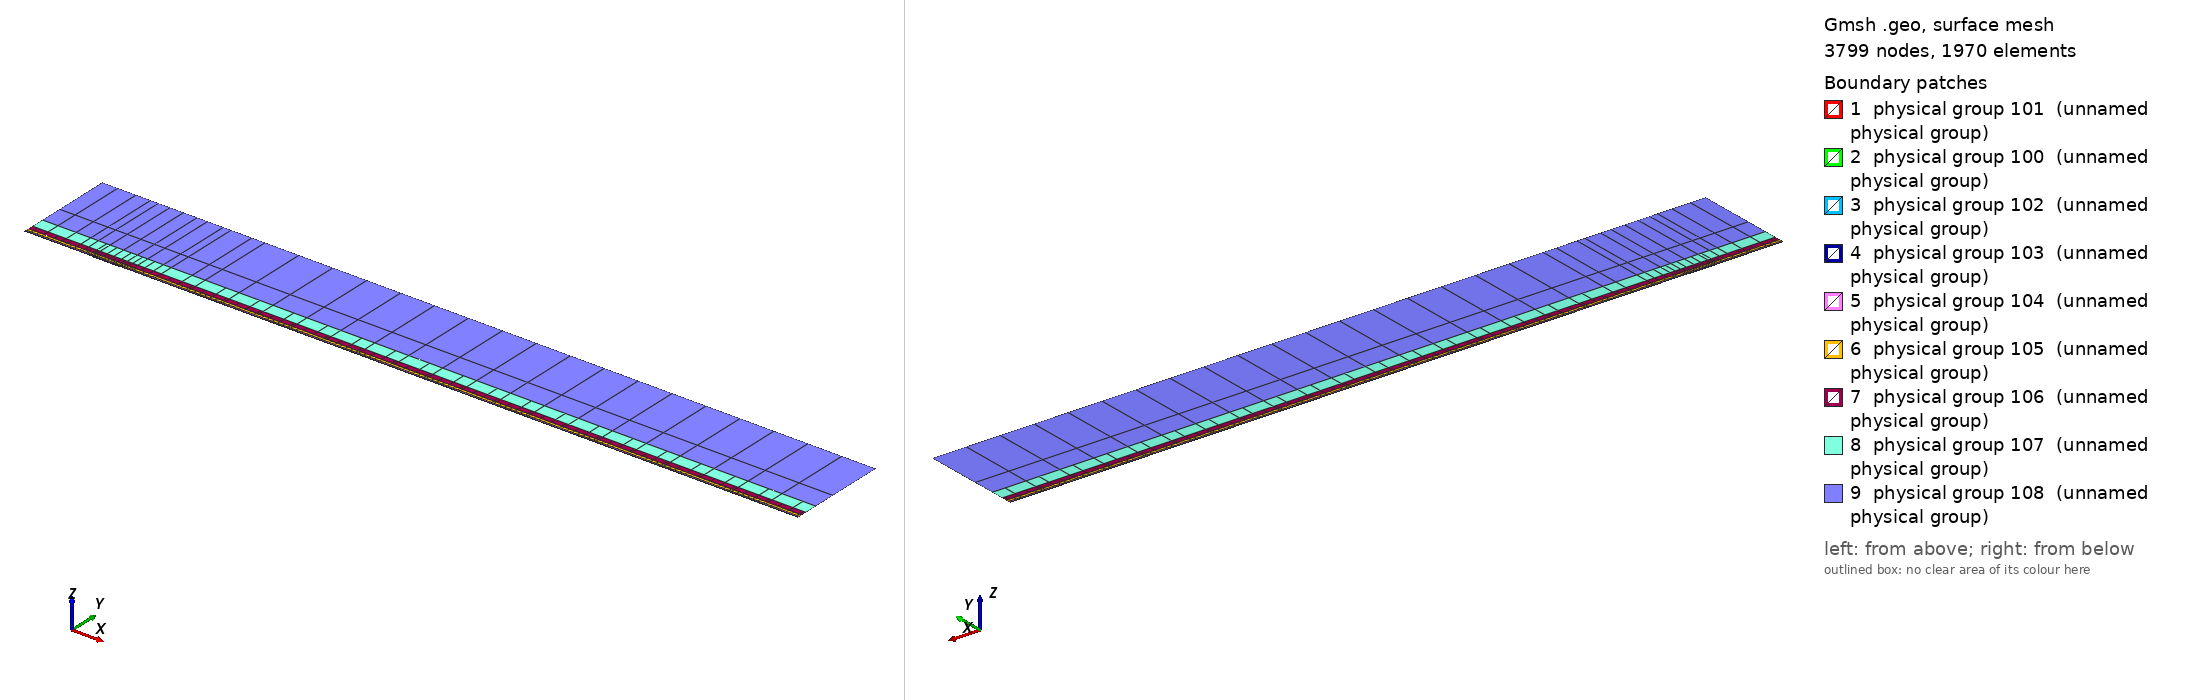

Gmsh geometry script, surface-meshed: 3799 nodes, 1970 surface elements. Boundary patches (legend numbers): 1 physical group 101 (unnamed physical group), 2 physical group 100 (unnamed physical group), 3 physical group 102 (unnamed physical group), 4 physical group 103 (unnamed physical group), 5 physical group 104 (unnamed physical group), 6 physical group 105 (unnamed physical group), 7 physical group 106 (unnamed physical group), 8 physical group 107 (unnamed physical group), 9 physical group 108 (unnamed physical group). Left view from above one corner, right view from below the opposite corner. Legend entries are the model's physical surfaces. The drawing asked Gmsh for element sizes between 1% and 20% of the model's largest extent; the script's own settings can give other sizes.

=== mesh.geo (drawn) ===
// Keep coincident points/curves of the non-conforming interfaces as distinct entities
Geometry.AutoCoherence = 0;

// Macro parameters
deltaStar = 1;
D = 0.9 * deltaStar; // depth of the gap
W = 40 * deltaStar; // width of the gap
BL = 0.25 * deltaStar; // height of the first layer of quad elements (conforming with the gap)
x0 = 100 * deltaStar; // x distance from inflow to gap
lengthOutflow = 1000 * deltaStar; // length after the gap
x3 = W + lengthOutflow; // last point of the domain
height = 150 * deltaStar; // height of the domain

// Micro parameters
dx = 0.15; // horizontal size of the elements at the leading edge of the gap (x = 0)
dx_te = dx; // horizontal size of the elements at the trailing edge of the gap (x = W, most resolution-demanding point in the domain)
dy = 1.25 * dx;

// Horizontal sizes. The first layer of quads (layer L = 0) has size dx (dx_te) at the leading (trailing) edge of the gap, growing with
// ratio q_h[0] away from them up to h_max[0]. Layer L and L + 1 (L = k + 1 is the strip k) are separated by a non-conforming interface
// (except inside the gap, where the first layer is conforming with it).
// NESTED interfaces: the nodes of strip k are a subset of the nodes of the layer below. Two neighbouring faces of the layer below are
// merged into one face (2:1) only if the merged face is not larger than the target size of strip k,
// h_target_k = Min(dx * coarsen_h^(k + 1) + (q_h[k + 1] - 1) * d, h_max[k + 1]) (d = distance to the closest edge of the gap);
// otherwise the face is kept (1:1). Hence every vertex of the upper side of an interface is also a vertex of the lower side, and no
// face of the lower side straddles a vertex of the upper side (a staggered, non-nested interface makes P4 unstable).
y_if[] = {BL, 0.75 * deltaStar, 1.75 * deltaStar, 3.75 * deltaStar, 8 * deltaStar, 16 * deltaStar, 35 * deltaStar}; // heights of the non-conforming interfaces (first one must be BL)
coarsen_h = 2; // horizontal coarsening factor of h_min across each interface
q_h[] = {1.1, 1.15, 1.15, 1.2, 1.25, 1.3, 1.35, 1.4}; // horizontal growth ratio away from the edges of the gap, for each layer
h_max[] = {4, 4, 4, 5, 8, 20, 50, 200}; // R1: refined to resolve the TS waves downstream (DNS: {8, 10, 20, 50, 100, 200, 300, 500}) // maximum horizontal size, for each layer
q_v[] = {1.3, 1.3, 1.3, 1.4, 1.6, 2.0, 2.5}; // vertical growth ratio of the elements in each strip
n_v_min[] = {1, 1, 1, 1, 1, 1, 1, 1};
k_fine_end = 4; // from strip k_fine_end on, the 2:1 merging in each interval starts at the end closest to the gap (otherwise the last
                // face before the leading edge is never merged and becomes a spike of very large aspect ratio in the upper strips)

// Every interface is split in x into segments of length ~seg_len (plus the breakpoints 0, W/2, W). Each segment is a separate
// Nektar++ interface: Nektar++ pairs every rank holding one side of an interface with every rank holding the other side,
// so short segments keep the interface communication local.
seg_len = 50;

// fit (check the file scripts/fit_gmsh.py for more details)
p_in_v_left = 1.0335663036230878 - 1.0234149444433507/(W - 0.8098798097181781)^0.5991729377115732; // densitiy concentration of elements inside the gap, vertically, near the left wall.
p_in_v_right = 1.008073572191136 - 1.1471875292840257/(W - 1.2941255994826328)^0.7890392764815325; // densitiy concentration of elements inside the gap, vertically, near the right wall.
p_in_h_bottom = 0.8; // densitiy concentration of elements inside the gap, horizontally.
p_in_h_top = 0.8; // densitiy concentration of elements inside the gap, horizontally.
p_out_h = 0.5; // densitiy concentration of elements of the first layer, vertically (towards the wall).

// Automated parameters
a_in_v_right = dx_te / (W / 2);
a_in_v_left = dx / (W / 2);
a_in_h_bottom = dy / (D / 2);
a_in_h_top = dx / (D / 2);
a_out_h = dx / BL;

// for the derivation of the formula, see file 20250123_gmshFormula.md in the docs folder
N_in_v_right = Ceil( Log (a_in_v_right / (1 - p_in_v_right + a_in_v_right * p_in_v_right)) / Log(p_in_v_right) );
N_in_v_left = Ceil( Log (a_in_v_left / (1 - p_in_v_left + a_in_v_left * p_in_v_left)) / Log(p_in_v_left) );
N_in_h_bottom = Ceil( Log (a_in_h_bottom / (1 - p_in_h_bottom + a_in_h_bottom * p_in_h_bottom)) / Log(p_in_h_bottom) );
N_in_h_top = Ceil( Log (a_in_h_top / (1 - p_in_h_top + a_in_h_top * p_in_h_top)) / Log(p_in_h_top) );
N_out_h = Ceil( Log (a_out_h / (1 - p_out_h + a_out_h * p_out_h)) / Log(p_out_h) ) + 1; // + 1 is to correct the fact that the distance is too small to properly approximate the dx length
N_out_h = Max(N_out_h, n_v_min[0] + 1);

// ---------------------------
// gap
// ---------------------------
Point(2) = {0,0,0};
Point(3) = {0,-D,0};
Point(4) = {W,-D,0};
Point(5) = {W,0,0};
Point(13) = {W/2,0,0};
Point(15) = {0,-D/2,0};
Point(16) = {W/2,-D,0};
Point(17) = {W,-D/2,0};
Line(2) = {2,15};
Line(3) = {3,16};
Line(4) = {4,17};
Line(14) = {2,13};
Line(15) = {15,3};
Line(16) = {16,4};
Line(17) = {17,5};
Line(18) = {13,5};
Curve Loop(2) = {2, 15, 3, 16, 4, 17, -18, -14};
Plane Surface(2) = {2};
Transfinite Surface {2} = {3, 4, 5, 2};
Transfinite Curve {18, 16} = N_in_v_right Using Progression p_in_v_right;
Transfinite Curve {-14, -3} = N_in_v_left Using Progression p_in_v_left;
Transfinite Curve {15, -4} = N_in_h_bottom Using Progression p_in_h_bottom;
Transfinite Curve {-2, 17} = N_in_h_top Using Progression p_in_h_top;
Recombine Surface {2};

// ---------------------------
// breakpoints of the segments of the interfaces (common to all the horizontal lines)
// ---------------------------
x_int[] = {-x0};
n_seg = Max(Round((x0) / seg_len), 1);
For m In {1:n_seg-1}
  x_int[] += {-x0 + m * x0 / n_seg};
EndFor
x_int[] += {0, W/2, W};
n_seg = Max(Round((x3 - W) / seg_len), 1);
For m In {1:n_seg-1}
  x_int[] += {W + m * (x3 - W) / n_seg};
EndFor
x_int[] += {x3};
nInt = #x_int[] - 1;

// Macro creating a horizontal chain of lines at height y_chain, from -x0 to x3, with points at all the breakpoints x_int[]
// and size h_min_k at the edges of the gap, growing with ratio q_k up to h_max_k.
// If gap_lines == 1, the intervals [0, W/2] and [W/2, W] use the lines gap_l and gap_r instead (conforming with the gap).
// Output: chain[] (lines), chain_cnt[] (number of lines in each interval), p_first, p_last (end points)
// Macro appending to Xc[] the n_ nodes (excluding the first one) of a transfinite line [xa_, xa_ + L_] with n_ elements and progression r_
Macro AddNodes
  For j In {1:n_}
    If (Fabs(r_ - 1) < 1e-12)
      Xc[] += {xa_ + L_ * j / n_};
    Else
      Xc[] += {xa_ + L_ * (r_^j - 1) / (r_^n_ - 1)};
    EndIf
  EndFor
Return

// Macro setting isb_ = 1 if xq_ is one of the breakpoints x_int[]
Macro IsBreakpoint
  isb_ = 0;
  For ib_ In {0:#x_int[]-1}
    If (Fabs(xq_ - x_int[ib_]) < 1e-9)
      isb_ = 1;
    EndIf
  EndFor
Return

// Macro creating the nested chain of strip k from the nodes X_lo[] of the layer below, interval by interval (between breakpoints):
// two neighbouring faces are merged (2:1) if the merged face is not larger than the target size of the strip; otherwise the face
// is kept (1:1). The faces are paired from the left end of each interval, except from strip k_fine_end on in the intervals whose
// fine end (closest edge of the gap) is on the right (x < 0 and W/2 < x < W), which are paired from the right. Output: X_up[]
Macro NestedNodes
  X_up[] = {X_lo[0]};
  j0_ = 0;
  For ii_ In {0:nInt-1}
    // nodes j0_..j1_ of X_lo[] in the interval [x_int[ii_], x_int[ii_ + 1]]
    found_ = 0;
    For jj_ In {j0_ + 1:#X_lo[]-1}
      If (found_ == 0 && Fabs(X_lo[jj_] - x_int[ii_ + 1]) < 1e-9)
        j1_ = jj_; found_ = 1;
      EndIf
    EndFor
    xmi_ = (x_int[ii_] + x_int[ii_ + 1]) / 2;
    rev_ = (k >= k_fine_end && (xmi_ < 0 || (xmi_ > W/2 && xmi_ < W)));
    seg_[] = {};
    If (rev_)
      For jj_ In {j1_:j0_:-1}
        seg_[] += {X_lo[jj_]};
      EndFor
    Else
      For jj_ In {j0_:j1_}
        seg_[] += {X_lo[jj_]};
      EndFor
    EndIf
    // greedy pairing along seg_[] (no breakpoint inside it)
    out_[] = {seg_[0]};
    skip = 0;
    For j In {0:#seg_[]-2}
      If (skip)
        skip = 0;
      Else
        merge = 0;
        If (j + 2 <= #seg_[] - 1)
          xm_ = (seg_[j] + seg_[j + 2]) / 2;
          d_ = (xm_ < W/2 ? Fabs(xm_) : Fabs(xm_ - W));
          hm_ = (xm_ > W/2 ? dx_te : dx) * coarsen_h^(k + 1);
          ht_ = Min(hm_ + (q_h[k + 1] - 1) * d_, h_max[k + 1]);
          If (Fabs(seg_[j + 2] - seg_[j]) <= ht_)
            merge = 1;
          EndIf
        EndIf
        If (merge)
          out_[] += {seg_[j + 2]}; skip = 1;
        Else
          out_[] += {seg_[j + 1]};
        EndIf
      EndIf
    EndFor
    // append the new nodes of the interval (without its first node, already in X_up[]) in increasing x
    If (rev_)
      For jj_ In {#out_[]-2:0:-1}
        X_up[] += {out_[jj_]};
      EndFor
    Else
      For jj_ In {1:#out_[]-1}
        X_up[] += {out_[jj_]};
      EndFor
    EndIf
    j0_ = j1_;
  EndFor
Return

// Macro creating a chain of straight lines (one element each) through the nodes X_up[] at height y_chain.
// Output: chain[] (lines), chain_cnt[] (number of lines in each interval between breakpoints), p_first, p_last
Macro ExplicitChain
  chain[] = {}; chain_cnt[] = {};
  pa = newp; Point(pa) = {X_up[0], y_chain, 0}; p_first = pa;
  cnt = 0;
  For j In {1:#X_up[]-1}
    pb = newp; Point(pb) = {X_up[j], y_chain, 0};
    l = newl; Line(l) = {pa, pb};
    Transfinite Curve {l} = 2;
    chain[] += {l}; cnt += 1;
    xq_ = X_up[j]; Call IsBreakpoint;
    If (isb_)
      chain_cnt[] += {cnt}; cnt = 0;
    EndIf
    pa = pb;
  EndFor
  p_last = pa;
Return

Macro HorizontalChain
  chain[] = {};
  chain_cnt[] = {};
  Xc[] = {x_int[0]}; // x of the nodes of the chain
  pa = newp; Point(pa) = {x_int[0], y_chain, 0};
  p_first = pa;
  For i In {0:nInt-1}
    xm = (x_int[i] + x_int[i + 1]) / 2;
    h_min_i = (xm > W/2 ? Min(h_min_k * dx_te / dx, h_max_k) : h_min_k); // size at the closest edge of the gap
    d_c = (h_max_k - h_min_i) / (q_k - 1); // distance to the gap edge where the size reaches h_max_k
    If (gap_lines && xm > 0 && xm < W)
      If (xm < W/2)
        chain[] += {gap_l}; pb = gap_pm;
        For j In {1:N_in_v_left-1}
          m = N_in_v_left - 1 - j;
          Xc[] += {W/2 - W/2 * (p_in_v_left^m - 1) / (p_in_v_left^(N_in_v_left - 1) - 1)};
        EndFor
      Else
        chain[] += {gap_r}; pb = gap_pr;
        For j In {1:N_in_v_right-1}
          Xc[] += {W/2 + W/2 * (p_in_v_right^j - 1) / (p_in_v_right^(N_in_v_right - 1) - 1)};
        EndFor
      EndIf
      chain_cnt[] += {1};
    Else
      If (gap_lines && x_int[i + 1] == 0)
        pb = gap_pl;
      Else
        pb = newp; Point(pb) = {x_int[i + 1], y_chain, 0};
      EndIf
      // distance of both ends to the closest edge of the gap (the breakpoints include 0, W/2 and W)
      If (xm < 0)
        da = -x_int[i]; db = -x_int[i + 1];
      ElseIf (xm < W/2)
        da = x_int[i]; db = x_int[i + 1];
      ElseIf (xm < W)
        da = W - x_int[i]; db = W - x_int[i + 1];
      Else
        da = x_int[i] - W; db = x_int[i + 1] - W;
      EndIf
      d1 = Min(da, db); d2 = Max(da, db);
      h1 = Min(h_min_i + (q_k - 1) * d1, h_max_k);
      If (d2 <= d_c + 0.5 * h_max_k || d1 >= d_c - 0.5 * h1)
        // a single line: geometric (fine end at the gap side) or uniform
        If (d1 >= d_c - 0.5 * h1)
          n = Max( Round((d2 - d1) / h_max_k), 1 ); prog = 1;
        Else
          h2 = Min(h_min_i + (q_k - 1) * d2, h_max_k);
          n = Max( Round(Log(h2 / h1) / Log(q_k) + (d2 - Min(d2, d_c)) / h_max_k), 1 ); prog = q_k;
        EndIf
        l = newl; Line(l) = {pa, pb};
        Transfinite Curve {l} = n + 1 Using Progression (da < db ? prog : 1/prog);
        xa_ = x_int[i]; L_ = x_int[i + 1] - x_int[i]; n_ = n; r_ = (da < db ? prog : 1/prog); Call AddNodes;
        chain[] += {l};
        chain_cnt[] += {1};
      Else
        // geometric part next to the gap side, uniform part away from it
        n_g = Max( Round(Log(h_max_k / h1) / Log(q_k)), 1 );
        n_u = Max( Round((d2 - d_c) / h_max_k), 1 );
        pm = newp;
        If (da < db)
          Point(pm) = {x_int[i] + (d_c - d1), y_chain, 0};
          lg = newl; Line(lg) = {pa, pm};
          lu = newl; Line(lu) = {pm, pb};
          Transfinite Curve {lg} = n_g + 1 Using Progression q_k;
          Transfinite Curve {lu} = n_u + 1 Using Progression 1;
          chain[] += {lg, lu};
          xa_ = x_int[i]; L_ = d_c - d1; n_ = n_g; r_ = q_k; Call AddNodes;
          xa_ = x_int[i] + (d_c - d1); L_ = x_int[i + 1] - xa_; n_ = n_u; r_ = 1; Call AddNodes;
        Else
          Point(pm) = {x_int[i + 1] - (d_c - d1), y_chain, 0};
          lu = newl; Line(lu) = {pa, pm};
          lg = newl; Line(lg) = {pm, pb};
          Transfinite Curve {lu} = n_u + 1 Using Progression 1;
          Transfinite Curve {lg} = n_g + 1 Using Progression 1/q_k;
          chain[] += {lu, lg};
          xa_ = x_int[i]; L_ = x_int[i + 1] - (d_c - d1) - xa_; n_ = n_u; r_ = 1; Call AddNodes;
          xa_ = x_int[i + 1] - (d_c - d1); L_ = d_c - d1; n_ = n_g; r_ = 1/q_k; Call AddNodes;
        EndIf
        chain_cnt[] += {2};
      EndIf
    EndIf
    pa = pb;
  EndFor
  p_last = pa;
Return

// ---------------------------
// first layer of quads (y in [0, BL]), conforming with the gap
// ---------------------------
Point(11) = {0,BL,0};
Point(14) = {W/2,BL,0};
Point(12) = {W,BL,0};
Line(12) = {11,14};
Line(19) = {14,12};
Transfinite Curve {19} = N_in_v_right Using Progression p_in_v_right;
Transfinite Curve {-12} = N_in_v_left Using Progression p_in_v_left;

h_min_k = dx; h_max_k = h_max[0]; q_k = q_h[0];
gap_lines = 1;
y_chain = 0; gap_l = 14; gap_r = 18; gap_pl = 2; gap_pm = 13; gap_pr = 5;
Call HorizontalChain;
wall0[] = {chain[]}; pw0 = p_first; pw1 = p_last;
y_chain = BL; gap_l = 12; gap_r = 19; gap_pl = 11; gap_pm = 14; gap_pr = 12;
Call HorizontalChain;
top0[] = {chain[]}; top0_cnt[] = {chain_cnt[]}; pt0 = p_first; pt1 = p_last;
X_lo[] = {Xc[]};
gap_lines = 0;

l_in0 = newl; Line(l_in0) = {pt0, pw0};
l_out0 = newl; Line(l_out0) = {pw1, pt1};
Transfinite Curve {l_in0} = N_out_h Using Progression p_out_h;
Transfinite Curve {-l_out0} = N_out_h Using Progression p_out_h;
cl = newcl; Curve Loop(cl) = {wall0[], l_out0, -top0[{#top0[]-1:0:-1}], l_in0};
s0 = news; Plane Surface(s0) = {cl};
Transfinite Surface {s0} = {pw0, pw1, pt1, pt0};
Recombine Surface {s0};
wall[] = {};
For i In {0:#wall0[]-1}
  If (wall0[i] != 14 && wall0[i] != 18)
    wall[] += {wall0[i]};
  EndIf
EndFor

// ---------------------------
// non-conforming quad strips
// ---------------------------
nStrips = #y_if[];
y_if[] += {height};
h_v = BL * (1 - p_out_h) / (1 - p_out_h^(N_out_h - 1)) * p_out_h^0; // largest element of the first layer (top)
inlet_strips[] = {};
outlet_strips[] = {};
lower_if[] = {top0[]};
lower_cnt[] = {top0_cnt[]};
For k In {0:nStrips-1}
  // nodes of the strip: nested in the nodes of the layer below (1:1 or 2:1)
  Call NestedNodes;
  // horizontal lines (new points also at the bottom, so that the interface is non-conforming, but nested)
  y_chain = y_if[k];
  Call ExplicitChain;
  bottom[] = {chain[]}; bottom_cnt[] = {chain_cnt[]}; pb0 = p_first; pb1 = p_last;
  y_chain = y_if[k + 1];
  Call ExplicitChain;
  top[] = {chain[]}; top_cnt[] = {chain_cnt[]}; pt0 = p_first; pt1 = p_last;
  X_lo[] = {X_up[]};

  // vertical lines, geometric growth q_v starting from the size of the last element below
  H = y_if[k + 1] - y_if[k];
  E_v = Max( Round( Log(1 + H * (q_v[k] - 1) / (q_v[k] * h_v)) / Log(q_v[k]) ), n_v_min[k + 1] );
  h_v = H * (q_v[k] - 1) / (q_v[k]^E_v - 1) * q_v[k]^(E_v - 1); // actual size of the last element of the strip
  ll = newl; Line(ll) = {pb0, pt0};
  lr = newl; Line(lr) = {pb1, pt1};
  Transfinite Curve {ll, lr} = E_v + 1 Using Progression q_v[k];
  inlet_strips[] += {ll};
  outlet_strips[] += {lr};

  // surface
  cl = newcl; Curve Loop(cl) = {bottom[], lr, -top[{#top[]-1:0:-1}], -ll};
  s = news; Plane Surface(s) = {cl};
  Transfinite Surface {s} = {pb0, pb1, pt1, pt0};
  Recombine Surface {s};
  Physical Surface(102 + k) = {s};

  // interface k, segment i: lower side 200 + 2*(k*nInt + i), upper side 201 + 2*(k*nInt + i)
  cl_lo = 0; cl_up = 0;
  For i In {0:nInt-1}
    Physical Curve(200 + 2*(k*nInt + i)) = {lower_if[{cl_lo:cl_lo + lower_cnt[i] - 1}]};
    Physical Curve(201 + 2*(k*nInt + i)) = {bottom[{cl_up:cl_up + bottom_cnt[i] - 1}]};
    cl_lo += lower_cnt[i];
    cl_up += bottom_cnt[i];
  EndFor
  lower_if[] = {top[]};
  lower_cnt[] = {top_cnt[]};
EndFor
top_strips[] = {lower_if[]};

Printf("nStrips = %g, nSegments = %g, nInterfaces = %g (nested)", nStrips, nInt, nStrips * nInt);


// defining boundary
Physical Curve(1) = {l_in0, inlet_strips[]}; // inlet
Physical Curve(2) = {l_out0, outlet_strips[]}; // outlet
Physical Curve(3) = {top_strips[]}; // top
Physical Curve(4) = {wall[], 2, 15, 3, 16, 4, 17}; // wall


Physical Surface(100) = {s0};
Physical Surface(101) = {2};
// Physical Surface(102), (103), ... are the non-conforming strips (defined in the loop above)
// Physical Curve(200), (201), ... are the two sides of the segments of the non-conforming interfaces (defined in the loop above)
